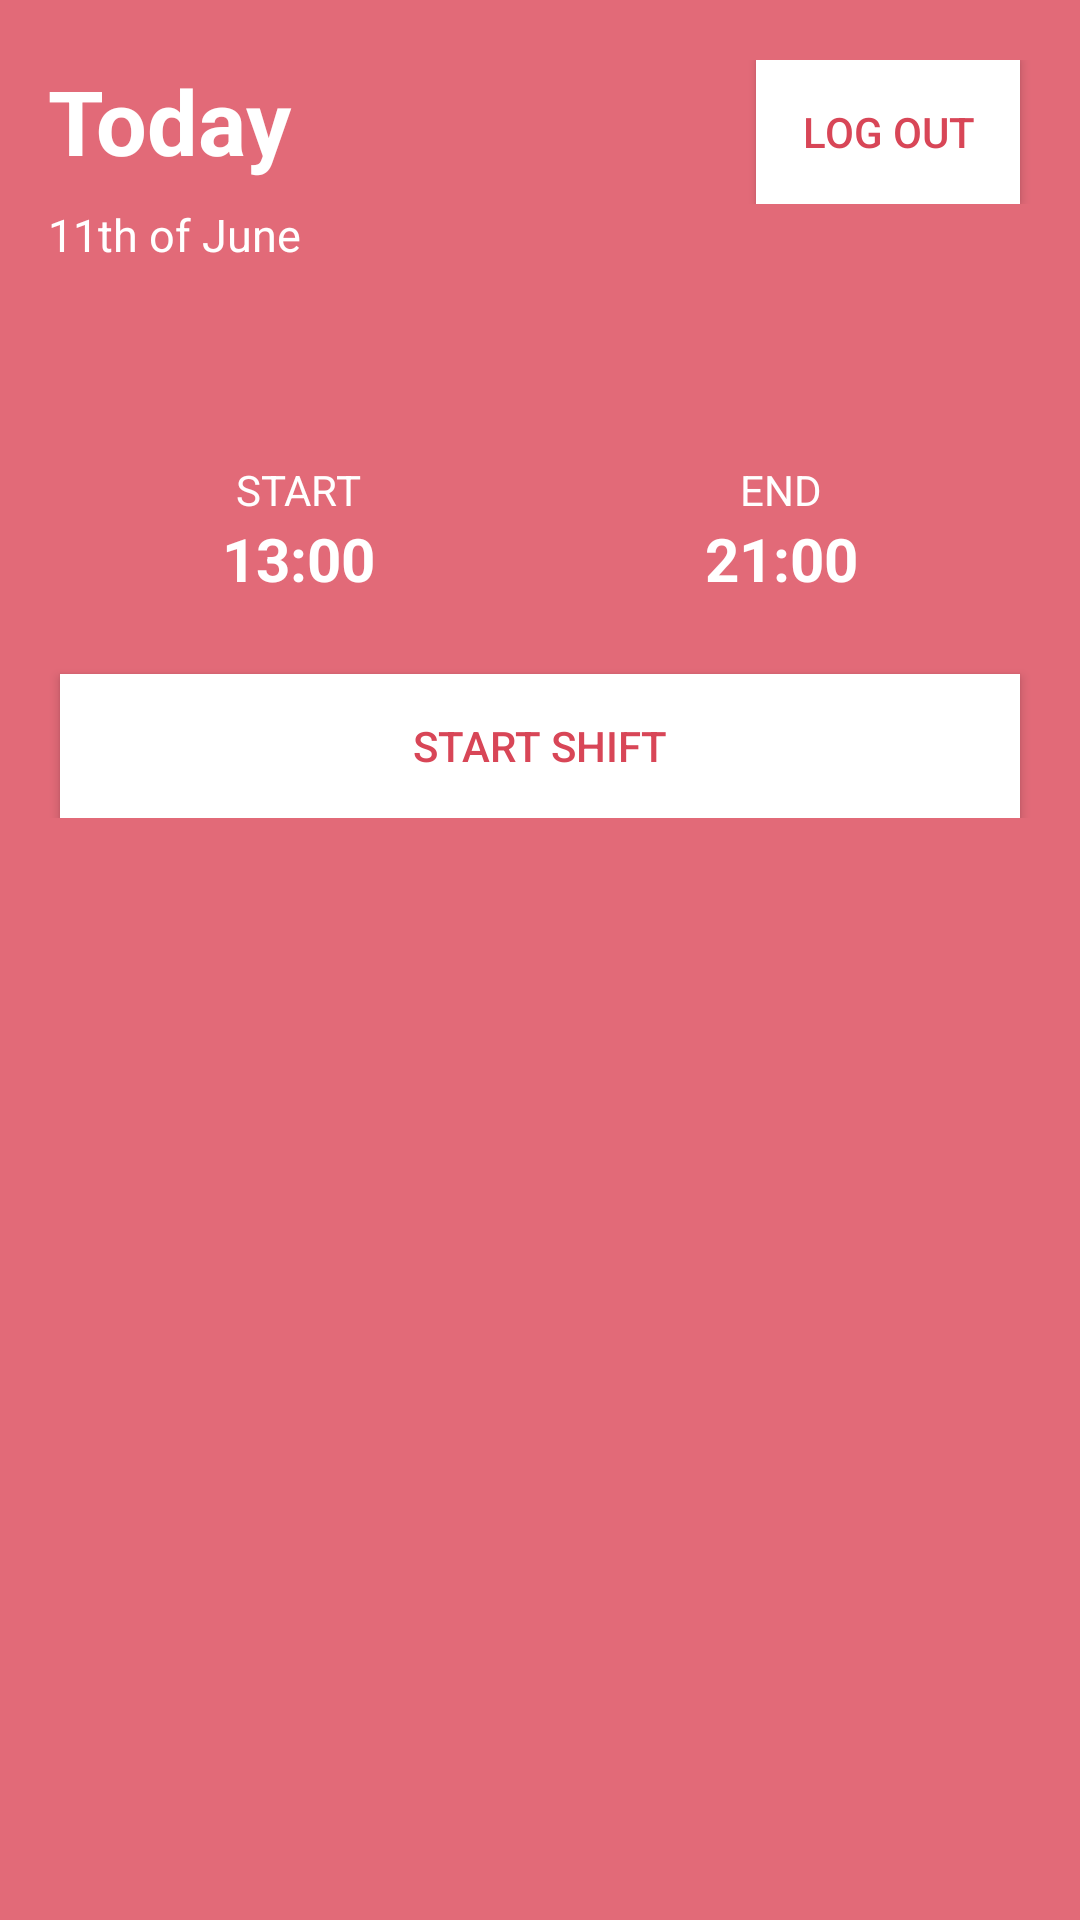

Write the Android layout XML for this screen, with the resource values it uses.
<!-- AndroidManifest.xml: application theme Theme.FinalLogInSignUpAuthProj -->
<!-- res/layout/activity_user.xml -->
<?xml version="1.0" encoding="utf-8"?>
<LinearLayout xmlns:android="http://schemas.android.com/apk/res/android"
    xmlns:app="http://schemas.android.com/apk/res-auto"
    android:layout_width="match_parent"
    android:layout_height="match_parent"
    android:background="@color/background"
    android:orientation="vertical">

    <LinearLayout
        android:layout_width="match_parent"
        android:layout_height="wrap_content"
        android:layout_marginTop="20dp"
        android:orientation="horizontal">


        <TextView
            android:id="@+id/today"
            android:layout_width="wrap_content"
            android:layout_height="wrap_content"
            android:layout_marginLeft="16dp"
            android:layout_weight="1"
            android:text="Today"
            android:textColor="@color/white"
            android:textSize="30sp"
            android:textStyle="bold" />

        <androidx.appcompat.widget.AppCompatButton
            android:id="@+id/btn_User_LogOut"
            android:layout_width="wrap_content"
            android:layout_height="wrap_content"
            android:layout_gravity="right"
            android:layout_marginLeft="20dp"
            android:layout_marginRight="20dp"
            android:background="@color/white"
            android:text="LOG OUT"
            android:textColor="@color/button_background" />

    </LinearLayout>


    <TextView
        android:id="@+id/date"
        android:layout_width="wrap_content"
        android:layout_height="wrap_content"
        android:layout_marginLeft="16dp"
        android:text="11th of June"
        android:textColor="@color/white"
        android:textSize="15sp" />

    <TextView
        android:id="@+id/tv_UserName"
        android:layout_width="wrap_content"
        android:layout_height="wrap_content"
        android:layout_marginLeft="16dp"
        android:layout_marginTop="10dp"
        android:textColor="@color/white"
        android:textSize="15sp" />


    <FrameLayout
        android:layout_width="match_parent"
        android:layout_height="match_parent">


        <com.airbnb.lottie.LottieAnimationView
            android:id="@+id/animationView"
            android:layout_width="match_parent"
            android:layout_height="match_parent"
            android:visibility="gone"
            app:lottie_autoPlay="true"
            app:lottie_loop="true"
            app:lottie_rawRes="@raw/deliveryman" />

        <LinearLayout
            android:id="@+id/shiftLayout"
            android:layout_width="match_parent"
            android:layout_height="wrap_content"
            android:orientation="vertical">

            <LinearLayout
                android:layout_width="match_parent"
                android:layout_height="wrap_content"
                android:layout_gravity="center_horizontal"
                android:layout_marginTop="30dp"
                android:gravity="center_horizontal"
                android:orientation="horizontal">

                <LinearLayout
                    android:layout_width="wrap_content"
                    android:layout_height="wrap_content"
                    android:layout_gravity="center_horizontal"
                    android:layout_marginRight="100dp"
                    android:gravity="center_horizontal"
                    android:orientation="vertical"
                    android:padding="5dp">

                    <TextView
                        android:layout_width="wrap_content"
                        android:layout_height="wrap_content"
                        android:text="START"

                        android:textColor="@color/white" />

                    <TextView
                        android:layout_width="wrap_content"
                        android:layout_height="wrap_content"
                        android:text="13:00"
                        android:textColor="@color/white"
                        android:textSize="20sp"

                        android:textStyle="bold" />

                </LinearLayout>

                <LinearLayout
                    android:layout_width="wrap_content"
                    android:layout_height="wrap_content"
                    android:gravity="center_horizontal"
                    android:orientation="vertical"
                    android:padding="5dp">

                    <TextView
                        android:layout_width="wrap_content"
                        android:layout_height="wrap_content"
                        android:text="END"

                        android:textColor="@color/white" />

                    <TextView
                        android:layout_width="wrap_content"
                        android:layout_height="wrap_content"
                        android:text="21:00"
                        android:textColor="@color/white"
                        android:textSize="20sp"

                        android:textStyle="bold" />

                </LinearLayout>


            </LinearLayout>

            <androidx.appcompat.widget.AppCompatButton
                android:id="@+id/shiftButton"
                android:layout_width="match_parent"
                android:layout_height="wrap_content"
                android:layout_marginLeft="20dp"
                android:layout_marginTop="20dp"
                android:layout_marginRight="20dp"
                android:background="@color/white"
                android:text="START SHIFT"
                android:textColor="@color/button_background" />

        </LinearLayout>

    </FrameLayout>


</LinearLayout>
<!-- resources referenced by this layout -->
<resources>
  <color name="background">#e26a78</color>
  <color name="button_background">#d84657</color>
  <color name="white">#FFFFFFFF</color>
  <style name="Theme.FinalLogInSignUpAuthProj" parent="Theme.MaterialComponents.DayNight.NoActionBar">
          
          <item name="colorPrimary">@color/purple_500</item>
          <item name="colorPrimaryVariant">@color/purple_700</item>
          <item name="colorOnPrimary">@color/white</item>
          
          <item name="colorSecondary">@color/teal_200</item>
          <item name="colorSecondaryVariant">@color/teal_700</item>
          <item name="colorOnSecondary">@color/black</item>
          
          <item name="android:statusBarColor" tools:targetApi="l">?attr/colorPrimaryVariant</item>
          
      </style>
  <color name="purple_500">#FF6200EE</color>
  <color name="purple_700">#FF3700B3</color>
  <color name="teal_200">#FF03DAC5</color>
  <color name="teal_700">#FF018786</color>
  <color name="black">#FF000000</color>
</resources>
